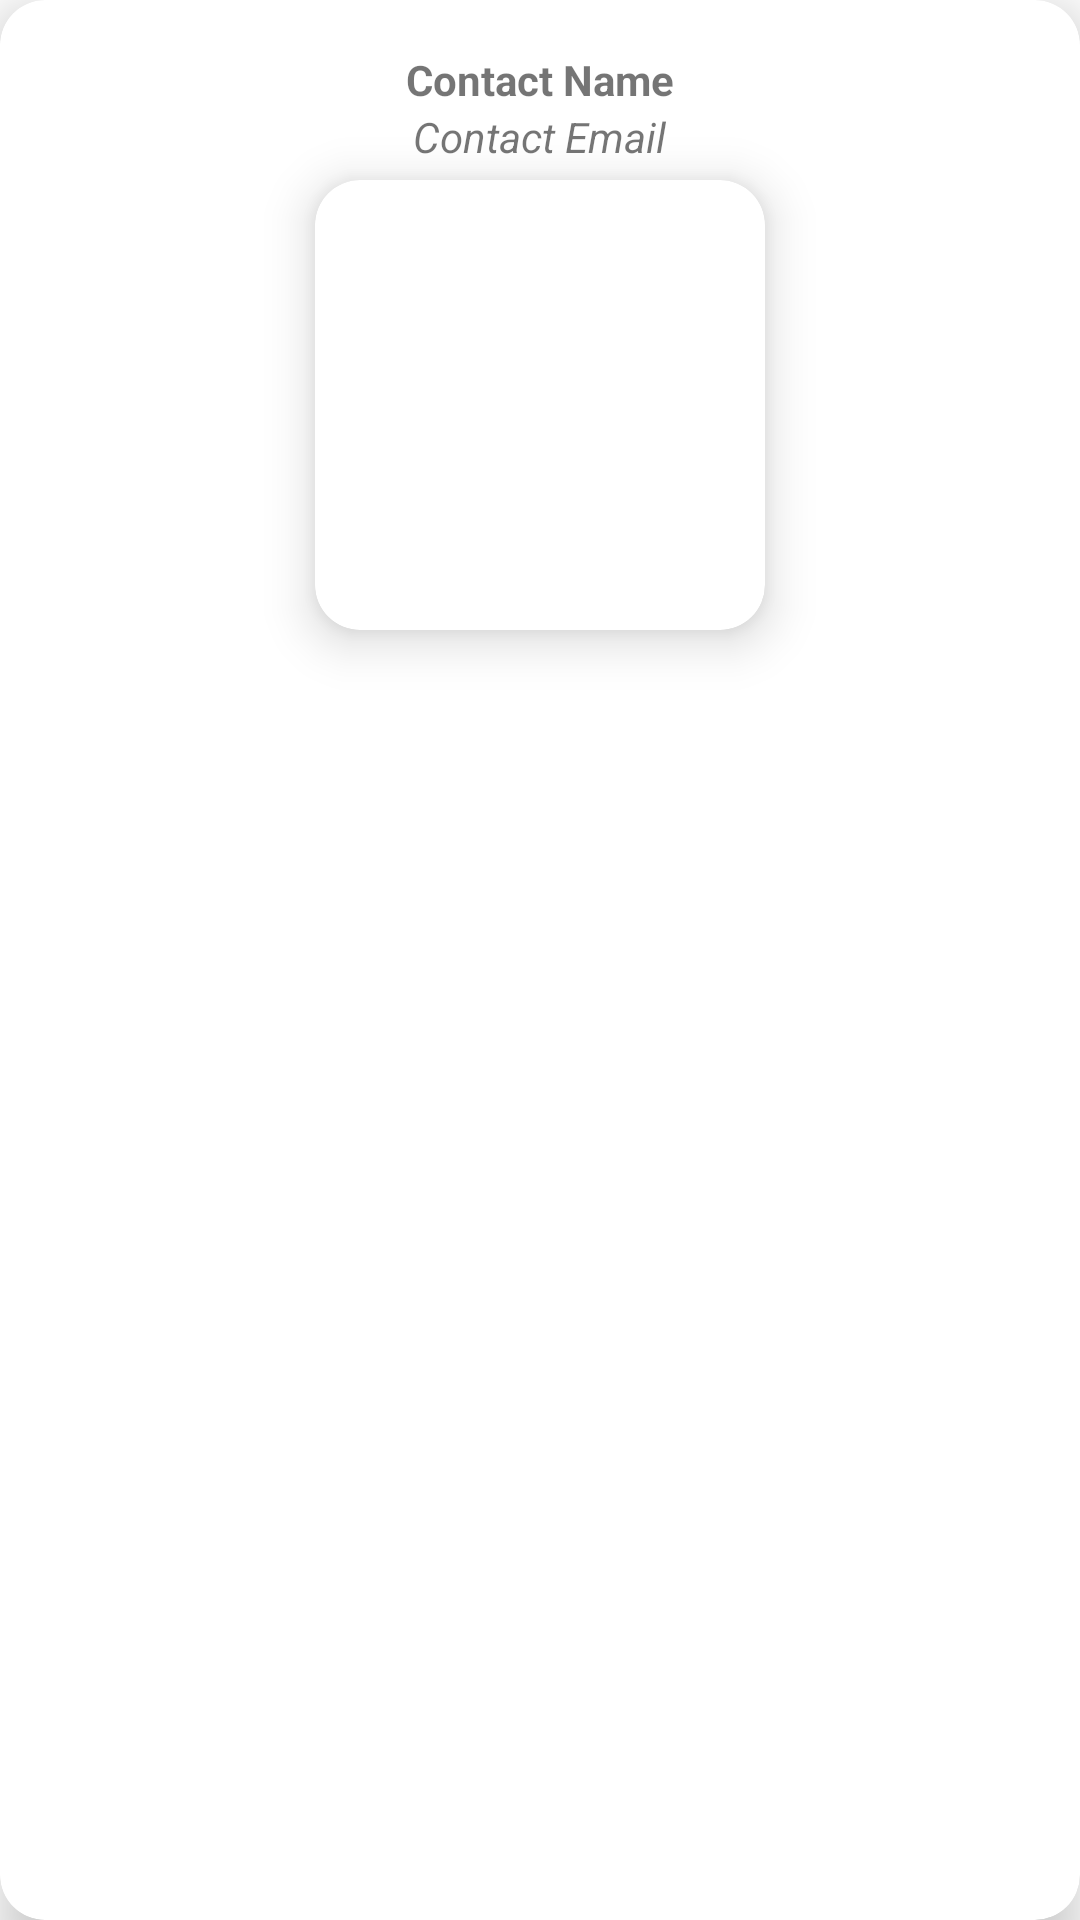

The Android layout XML behind this screen, and the referenced resources:
<!-- AndroidManifest.xml: application theme Theme.VarsityExercise -->
<!-- res/layout/contacts_recycler_list.xml -->
<?xml version="1.0" encoding="utf-8"?>
<androidx.cardview.widget.CardView xmlns:android="http://schemas.android.com/apk/res/android"
    xmlns:app="http://schemas.android.com/apk/res-auto"
    xmlns:tools="http://schemas.android.com/tools"
    android:id="@+id/recyclerParant"
    android:layout_width="wrap_content"
    android:layout_height="wrap_content"
    app:cardCornerRadius="15dp"
    app:cardElevation="10dp"
    android:layout_margin="10dp">

    <RelativeLayout
        android:layout_width="match_parent"
        android:layout_height="match_parent"
        android:layout_margin="10dp">

        <TextView
            android:id="@+id/txtName"
            android:layout_width="wrap_content"
            android:layout_height="wrap_content"
            android:layout_centerHorizontal="true"
            android:text="@string/contact_name"
            android:textStyle="bold"
            android:layout_marginTop="7dp"/>

        <TextView
            android:id="@+id/txtEmail"
            android:layout_width="wrap_content"
            android:layout_height="wrap_content"
            android:layout_below="@id/txtName"
            android:layout_centerHorizontal="true"
            android:text="@string/contact_email"
            android:textStyle="italic"
            android:layout_marginStart="5dp"/>

        <androidx.cardview.widget.CardView
            android:layout_width="150dp"
            android:layout_height="150dp"
            android:layout_below="@id/txtEmail"
            app:cardCornerRadius="15dp"
            app:cardElevation="10dp"
            android:layout_marginTop="5dp"
            android:layout_centerHorizontal="true"
            >
            <ImageView
                android:id="@+id/image"
                android:layout_width="match_parent"
                android:layout_height="match_parent"
                android:layout_centerHorizontal="true"
                android:layout_marginTop="10dp"
                android:contentDescription="@string/todo"
                android:src="@drawable/ic_launcher_background"
                tools:ignore="ImageContrastCheck"
                android:scaleType="centerCrop"
                android:layout_alignParentTop="true"/>
        </androidx.cardview.widget.CardView>
    </RelativeLayout>

</androidx.cardview.widget.CardView>
<!-- resources referenced by this layout -->
<resources>
  <string name="contact_email">Contact Email</string>
  <string name="contact_name">Contact Name</string>
  <string name="todo">TODO</string>
  <style name="Theme.VarsityExercise" parent="Theme.MaterialComponents.Light">
  
    </style>
</resources>
